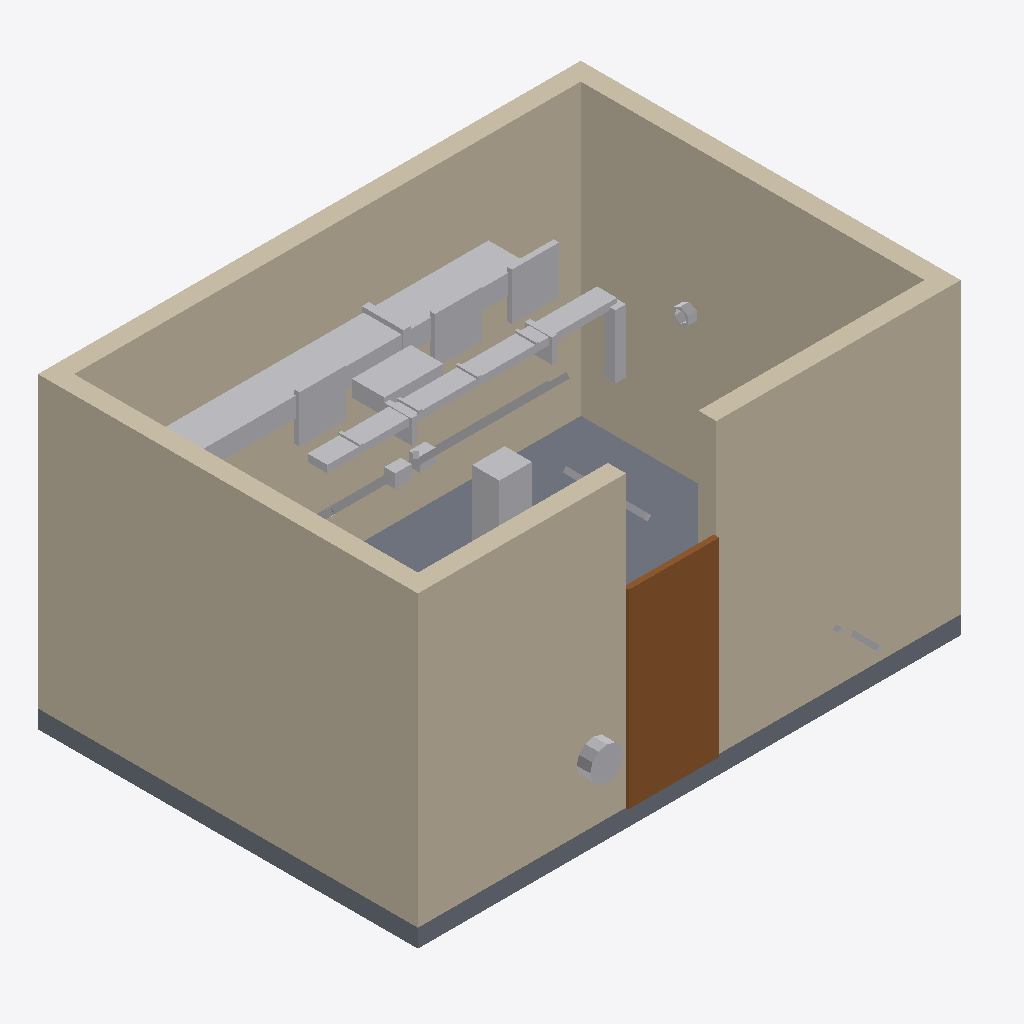
Isometric view of an IFC building model (IFC-SPF (STEP), schema IFC4, length unit metre), seen from the south-west, elements coloured by IFC class: 25 other elements (light grey), 5 walls (beige), 1 slab (grey), 1 door (brown).
Extent 6.0 m × 4.5 m × 3.4 m (x, y, z). Elements (60): 10 IfcMechanicalFastener, 9 IfcFlowSegment, 7 IfcElementAssembly, 6 IfcDistributionElement, 5 IfcFlowFitting, 5 IfcFlowTerminal, 5 IfcWall, 4 IfcFlowMovingDevice, 3 IfcFlowController, 2 IfcFooting, 1 IfcBuildingElementPart, 1 IfcDoor.

HEADER;
FILE_DESCRIPTION(('ViewDefinition [CoordinationView]'),'2;1');
FILE_NAME('mechanical_room_freecad_review.ifc','2026-07-10T16:42:02',('',''),(''),'IfcOpenShell 0.8.4','IfcOpenShell 0.8.4','');
FILE_SCHEMA(('IFC4'));
ENDSEC;
DATA;
#23=IFCPROJECT('3YJyY6c8b6mA1IvTOkfOPE',#5,'Project_CoordProof_MechanicalRoom','','','Project_CoordProof_MechanicalRoom','',(#21),#19);
#2915=IFCSITE('2zcnqfnLX2_A5DBMUm4xEU',#5,'Site_OpenBIM_Testbed','',$,$,$,'Site_OpenBIM_Testbed',.ELEMENT.,(0,0,0),(0,0,0),0.0,$,$);
#2916=IFCBUILDING('3DWqjtGl99m95YWvsjrEMk',#5,'Building_MechanicalLab','',$,$,$,'Building_MechanicalLab',.ELEMENT.,$,$,$);
#2917=IFCBUILDINGSTOREY('3cCDllV1j3tR1TCeiEMFwO',#5,'Storey_MechanicalLevel_01','',$,$,$,'Storey_MechanicalLevel_01',.ELEMENT.,$);
#197=IFCWALL('32l7$PGpv7ffZKKJzZyKmz',#5,'Wall_West_01','',$,#51,#196,$,$);
#83=IFCWALL('0r$POHgUf5iARG4_XqeE2O',#5,'Wall_North_01','',$,#51,#82,$,$);
#143=IFCWALL('0cd5yo7tf6twEobJCCciDz',#5,'Wall_South_02','',$,#51,#142,$,$);
#113=IFCWALL('2CXlNrRKH1nBUrCfuWbnvN',#5,'Wall_South_01','',$,#51,#112,$,$);
#170=IFCWALL('2NQBDEFNH3lA4mSsLeqmi6',#5,'Wall_East_01','',$,#51,#169,$,$);
#54=IFCSLAB('3BjoBGaxX6SR5e479uDXd_',#5,'Slab_Concrete_Base','',$,#51,#53,$,$);
#228=IFCDOOR('0V18Y2yUr4n9_4hzQ$NmRM',#5,'Door_Access_01','',$,#51,#227,$,$,$,$,$,$);
#2018=IFCFLOWSEGMENT('3BvfauSvn7cPdY3L$Z9gVW',#5,'Duct_Main_01','',$,#51,#2017,$);
#2173=IFCDISTRIBUTIONELEMENT('2M$_Zg1EX1gxI1h4bcjfCU',#5,'CableTray_Overhead_01','',$,#51,#2172,$);
#2080=IFCFLOWSEGMENT('2SPAx38Lr7gPWfD$kQVwEn',#5,'Duct_Supply_Drop_01','',$,#51,#2079,$);
#2049=IFCFLOWSEGMENT('3o_WU8FWL2EwXCjLhMlF5J',#5,'Duct_Return_Branch_01','',$,#51,#2048,$);
#2514=IFCMECHANICALFASTENER('0kQHBvw5v09Qn$74SPx6Ec',#5,'Support_DuctHanger_03','',$,#51,#2513,$,$,$,$);
#2452=IFCMECHANICALFASTENER('3oJ2DIrvTDJQJpcoUivU4f',#5,'Support_DuctHanger_01','',$,#51,#2451,$,$,$,$);
#2483=IFCMECHANICALFASTENER('3AYOzQXST8C8ef3LayC2NP',#5,'Support_DuctHanger_02','',$,#51,#2482,$,$,$,$);
#1348=IFCFLOWSEGMENT('1z9e0B20b4RAvSYQ4yf5Ca',#5,'Pipe_Supply_01','',$,#51,#1347,$);
#513=IFCFLOWTERMINAL('0gcC8EByLFC95prk9HvcFx',#5,'AHU_FanHousing_01','',$,#51,#512,$);
#2328=IFCDISTRIBUTIONELEMENT('1ZnCdQuFr0JRlzOQ3l_YBQ',#5,'CableTray_Drop_01','',$,#51,#2327,$);
#2111=IFCFLOWCONTROLLER('04bJvwUNzEAgJuZQ1FuLEP',#5,'Duct_FireDamper_01','',$,#51,#2110,$);
#1673=IFCFLOWCONTROLLER('3TBSrUOx9E3hrWrafl0IES',#5,'Valve_Isolation_Supply_01','',$,#51,#1672,$);
#2545=IFCMECHANICALFASTENER('3vBzoWRU98Y8J8UWTGF8F_',#5,'Support_CableTrayHanger_01','',$,#51,#2544,$,$,$,$);
#2576=IFCMECHANICALFASTENER('0ahnLf2tXBLv$976Hy47_M',#5,'Support_CableTrayHanger_02','',$,#51,#2575,$,$,$,$);
#2883=IFCBUILDINGELEMENTPART('1515IMilP4GgOSNdEuYPNh',#5,'Sleeve_WallPenetration_01','',$,#51,#2882,$,$);
#1397=IFCFLOWSEGMENT('1r7nq7qz1DlOnEtHqN0_gC',#5,'Pipe_Return_01','',$,#51,#1396,$);
#1704=IFCFLOWCONTROLLER('3nWECeMa5CHBAvNzPoQe6F',#5,'Valve_Isolation_Return_01','',$,#51,#1703,$);
#1446=IFCFLOWFITTING('033mYoOpn8hwGcLGoRIdGY',#5,'Pipe_Elbow_Drop_01','',$,#51,#1445,$);
#1642=IFCFLOWSEGMENT('1z$mhiivj5I8SwMrWDhYQ1',#5,'Pipe_Return_FromPump_01','',$,#51,#1641,$);
#2266=IFCDISTRIBUTIONELEMENT('0yfPFsrVj1GvwvZjJso5PC',#5,'CableTray_Rung_03','',$,#51,#2265,$);
#2235=IFCDISTRIBUTIONELEMENT('1jLEIUS9zDV9nUolEuOV91',#5,'CableTray_Rung_02','',$,#51,#2234,$);
#2204=IFCDISTRIBUTIONELEMENT('1Y8xc_CiHC0OQ4JrE0d3X4',#5,'CableTray_Rung_01','',$,#51,#2203,$);
#2297=IFCDISTRIBUTIONELEMENT('2p30d8Xwz3ve0NXL7SBdAC',#5,'CableTray_Rung_04','',$,#51,#2296,$);
#1987=IFCFLOWINSTRUMENT('12$zeb14b2HwUbRCny7A98',#5,'Gauge_Pressure_01','',$,#51,#1986,$,$);
#1593=IFCFLOWSEGMENT('0oufobB11EafSN3uePfIVJ',#5,'Pipe_Supply_ToPump_01','',$,#51,#1592,$);
ENDSEC;
